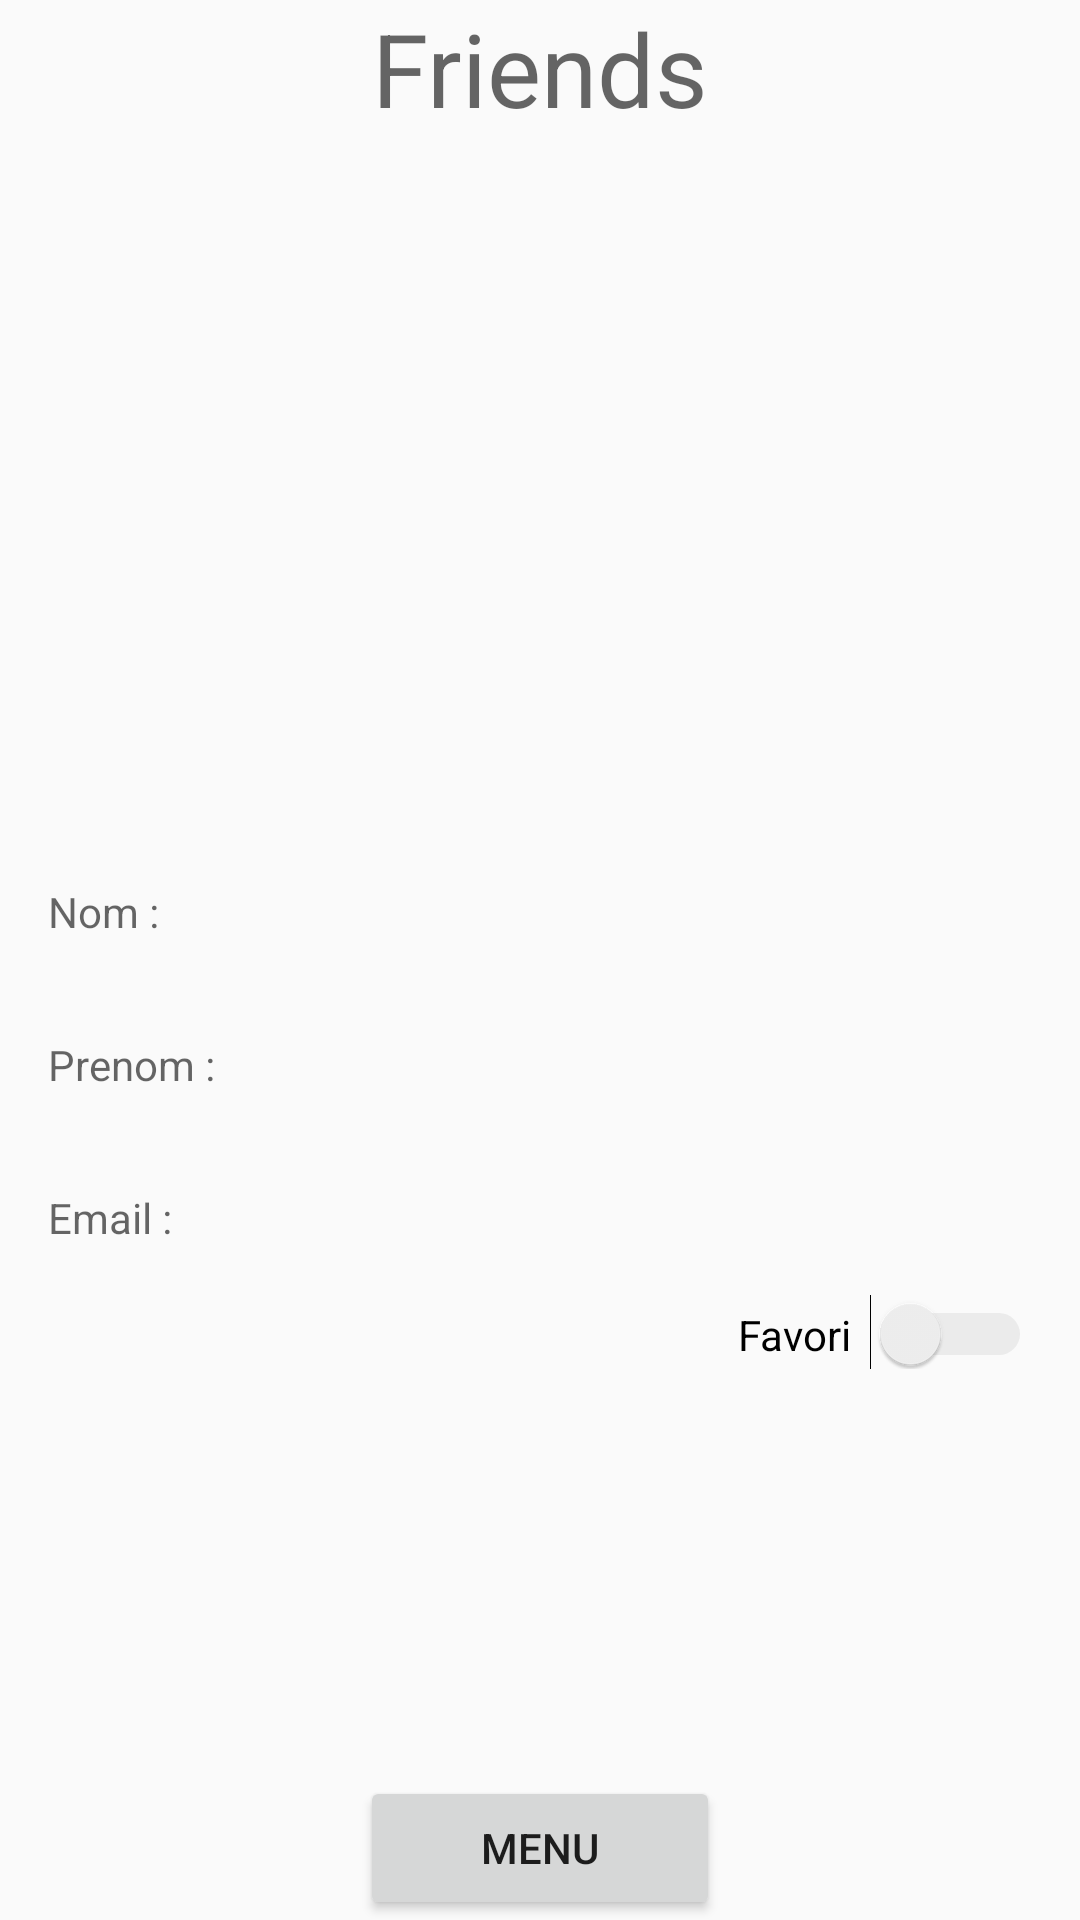

Here is an Android app screen rendered from its layout file. Give the layout XML and the strings, colors and styles it references.
<!-- AndroidManifest.xml: application theme AppTheme -->
<!-- res/layout/list_amis_unique.xml -->
<?xml version="1.0" encoding="utf-8"?>
<LinearLayout xmlns:android="http://schemas.android.com/apk/res/android"
    xmlns:app="http://schemas.android.com/apk/res-auto"
    android:id="@+id/content"
    android:layout_width="match_parent"
    android:layout_height="match_parent" >

    <RelativeLayout
        android:layout_width="match_parent"
        android:layout_height="match_parent"
        android:orientation="vertical">

        <LinearLayout
            android:layout_width="match_parent"
            android:layout_height="match_parent"
            android:orientation="vertical">

            <TextView
                android:id="@+id/textView20"
                android:layout_width="wrap_content"
                android:layout_height="wrap_content"
                android:layout_gravity="center"
                android:text="@string/friend_list_activity"
                android:textAppearance="@android:style/TextAppearance.Material.Display1" />

            <LinearLayout
                android:layout_width="match_parent"
                android:layout_height="50dp"
                android:orientation="horizontal">

            </LinearLayout>

            <ImageView
                android:id="@+id/imageViewFriendUnique"
                android:layout_width="match_parent"
                android:layout_height="183dp"
                app:srcCompat="@drawable/default_pic" />

            <TextView
                android:id="@+id/nomFriendUnique"
                style="?android:textAppearanceMedium"
                android:layout_width="match_parent"
                android:layout_height="wrap_content"
                android:lineSpacingMultiplier="1.2"
                android:padding="16dp"
                android:text="Nom :"
                android:textSize="14sp" />

            <TextView
                android:id="@+id/prenomFriendUnique"
                style="?android:textAppearanceMedium"
                android:layout_width="match_parent"
                android:layout_height="wrap_content"
                android:lineSpacingMultiplier="1.2"
                android:padding="16dp"
                android:text="Prenom : "
                android:textSize="14sp" />

            <TextView
                android:id="@+id/emailinfoFriendUnique"
                style="?android:textAppearanceMedium"
                android:layout_width="match_parent"
                android:layout_height="wrap_content"
                android:lineSpacingMultiplier="1.2"
                android:padding="16dp"
                android:text="Email : "
                android:textSize="14sp" />

            <LinearLayout
                android:layout_width="match_parent"
                android:layout_height="25dp"
                android:orientation="horizontal">

                <view
                    class="android.support.v7.widget.Toolbar"
                    id="@+id/view2"
                    layout_weight="1"
                    android:layout_width="wrap_content"
                    android:layout_height="wrap_content" />

                <Switch
                    android:id="@+id/switch2"
                    android:layout_width="wrap_content"
                    android:layout_height="wrap_content"
                    android:layout_weight="1"
                    android:text=" Favori  "
                    android:textAlignment="textEnd"
                    android:theme="@style/SCBSwitch" />

                <view
                    class="android.support.v7.widget.Toolbar"
                    id="@+id/view"
                    layout_weight="1"
                    android:layout_width="wrap_content"
                    android:layout_height="wrap_content" />
            </LinearLayout>

            <TextView
                android:id="@+id/textView3"
                android:layout_width="match_parent"
                android:layout_height="wrap_content"
                android:visibility="invisible" />

            <LinearLayout
                android:layout_width="match_parent"
                android:layout_height="match_parent"
                android:layout_alignParentBottom="true"
                android:layout_gravity="bottom"
                android:gravity="bottom"
                android:orientation="horizontal">

                <View
                    android:layout_width="wrap_content"
                    android:layout_height="match_parent"
                    android:layout_weight="1" />

                <Button
                    android:id="@+id/buttonexit2"
                    android:layout_width="match_parent"
                    android:layout_height="wrap_content"
                    android:layout_weight="1"
                    android:text="Menu" />

                <View
                    android:layout_width="wrap_content"
                    android:layout_height="match_parent"
                    android:layout_weight="1" />
            </LinearLayout>
        </LinearLayout>

    </RelativeLayout>
</LinearLayout>
<!-- resources referenced by this layout -->
<resources>
  <string name="friend_list_activity">Friends</string>
  <style name="SCBSwitch" parent="Theme.AppCompat.Light">
          
          <item name="colorControlActivated">#46bdbf</item>
  
          
          <item name="colorSwitchThumbNormal">#f1f1f1
          </item>
  
          
          <item name="android:colorForeground">#42221f1f
          </item>
      </style>
  <style name="AppTheme" parent="Theme.AppCompat.Light.NoActionBar">
          
          <item name="colorPrimary">@color/colorPrimary</item>
          <item name="colorPrimaryDark">@color/colorPrimaryDark</item>
          <item name="colorAccent">@color/colorAccent</item>
      </style>
  <color name="colorPrimary">#566472</color>
  <color name="colorPrimaryDark">#0D1218</color>
  <color name="colorAccent">#FFFFFF</color>
</resources>
